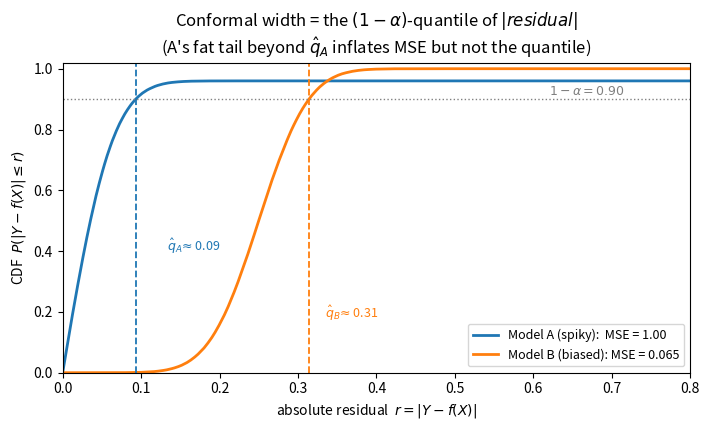

Write Python code to recreate this figure. (Note: this script raises an exception after producing the figure.)
"""
Simulation for "Accuracy is not efficiency: MSE and split-conformal interval
width can diverge arbitrarily."

We compare two *fixed* predictors of the same response under split conformal
prediction with the absolute-residual score. The point is purely about the
residual distributions each predictor induces:

  Model A ("occasionally catastrophic"): exact on most of the input space, but
    grossly wrong on a small region of probability delta < alpha.
  Model B ("uniformly biased"): a constant offset everywhere.

A has much larger MSE but a much *smaller* (1-alpha)-quantile of |residual|,
hence narrower conformal intervals -- while both remain marginally valid.

Outputs: prints a results table and saves two figures to figs/.
"""
import numpy as np
import matplotlib
matplotlib.use("Agg")
import matplotlib.pyplot as plt
from scipy import stats

rng = np.random.default_rng(20260601)

# ---- configuration -------------------------------------------------------
ALPHA   = 0.10          # target miscoverage; nominal coverage 1-alpha = 0.90
SIGMA   = 0.05          # noise sd of the true model  Y = X + eps
DELTA   = 0.04          # measure of the "bad" region for Model A  (< ALPHA)
BAD_LO, BAD_HI = 0.48, 0.48 + DELTA   # bad region for Model A
BAD_ERR = 5.0           # gross error Model A makes on the bad region
OFFSET  = 0.25          # constant bias of Model B
N_CAL   = 500           # calibration set size
N_TEST  = 4000          # test set size
N_REP   = 300           # repetitions (fresh draws) for error bars

# ---- data-generating process & predictors --------------------------------
def draw(n):
    x = rng.uniform(0.0, 1.0, size=n)
    y = x + rng.normal(0.0, SIGMA, size=n)
    return x, y

def f_A(x):
    pred = x.copy()
    bad = (x >= BAD_LO) & (x < BAD_HI)
    pred[bad] = x[bad] + BAD_ERR
    return pred

def f_B(x):
    return x + OFFSET

def split_conformal_qhat(res_cal, alpha):
    """Finite-sample split-conformal quantile: the ceil((1-a)(n+1))-th
    smallest absolute residual (clipped to n => +inf if it exceeds n)."""
    n = len(res_cal)
    k = int(np.ceil((1 - alpha) * (n + 1)))
    if k > n:
        return np.inf
    return np.sort(res_cal)[k - 1]

# ---- one big sample to pin down population-level MSE ----------------------
xb, yb = draw(400_000)
resA_big = np.abs(yb - f_A(xb))
resB_big = np.abs(yb - f_B(xb))
MSE_A = np.mean(resA_big**2)
MSE_B = np.mean(resB_big**2)
qA_pop = np.quantile(resA_big, 1 - ALPHA)
qB_pop = np.quantile(resB_big, 1 - ALPHA)

# ---- repeated split-conformal: coverage & width with error bars -----------
covA, covB, widA, widB = [], [], [], []
covA_bad = []   # conditional coverage of Model A on the bad region
for _ in range(N_REP):
    xc, yc = draw(N_CAL)
    xt, yt = draw(N_TEST)

    qA = split_conformal_qhat(np.abs(yc - f_A(xc)), ALPHA)
    qB = split_conformal_qhat(np.abs(yc - f_B(xc)), ALPHA)

    coveredA = np.abs(yt - f_A(xt)) <= qA
    coveredB = np.abs(yt - f_B(xt)) <= qB
    covA.append(coveredA.mean()); covB.append(coveredB.mean())
    widA.append(2 * qA);          widB.append(2 * qB)

    bad_t = (xt >= BAD_LO) & (xt < BAD_HI)
    if bad_t.sum() > 0:
        covA_bad.append(coveredA[bad_t].mean())

covA, covB = np.array(covA), np.array(covB)
widA, widB = np.array(widA), np.array(widB)
covA_bad = np.array(covA_bad)

def ms(a):  # mean and std
    return a.mean(), a.std()

print("=" * 64)
print(f"alpha = {ALPHA},  nominal coverage 1-alpha = {1-ALPHA}")
print(f"delta (bad-region mass for A) = {DELTA}  (< alpha = {ALPHA})")
print("=" * 64)
print(f"{'':22s}{'Model A (spiky)':>20s}{'Model B (biased)':>20s}")
print(f"{'MSE':22s}{MSE_A:>20.4f}{MSE_B:>20.4f}")
print(f"{'pop 0.9-quantile |r|':22s}{qA_pop:>20.4f}{qB_pop:>20.4f}")
print(f"{'mean coverage':22s}{covA.mean():>20.4f}{covB.mean():>20.4f}")
print(f"{'  (sd over reps)':22s}{covA.std():>20.4f}{covB.std():>20.4f}")
print(f"{'mean interval width':22s}{widA.mean():>20.4f}{widB.mean():>20.4f}")
print(f"{'  (sd over reps)':22s}{widA.std():>20.4f}{widB.std():>20.4f}")
print("-" * 64)
print(f"MSE ratio  A/B            = {MSE_A/MSE_B:8.2f}   (A is worse)")
print(f"width ratio A/B           = {widA.mean()/widB.mean():8.2f}   (A is narrower)")
print(f"Model A conditional coverage on bad region = {covA_bad.mean():.4f} "
      f"(sd {covA_bad.std():.4f})")
print("=" * 64)

# ---- Figure 1: |residual| CDFs with the (1-alpha)-quantile marked ---------
fig, ax = plt.subplots(figsize=(7.2, 4.4))
grid = np.linspace(0, 1.0, 1200)
cdfA = np.searchsorted(np.sort(resA_big), grid, side="right") / len(resA_big)
cdfB = np.searchsorted(np.sort(resB_big), grid, side="right") / len(resB_big)
ax.plot(grid, cdfA, lw=2, label="Model A (spiky):  MSE = %.2f" % MSE_A, color="C0")
ax.plot(grid, cdfB, lw=2, label="Model B (biased): MSE = %.3f" % MSE_B, color="C1")
ax.axhline(1 - ALPHA, ls=":", color="grey", lw=1)
ax.text(0.62, 1 - ALPHA + 0.012, r"$1-\alpha = 0.90$", color="grey", fontsize=9)
ax.axvline(qA_pop, ls="--", color="C0", lw=1.3)
ax.axvline(qB_pop, ls="--", color="C1", lw=1.3)
ax.annotate(r"$\hat q_A\!\approx$%.2f" % qA_pop, (qA_pop, 0.45),
            xytext=(qA_pop + 0.04, 0.40), color="C0", fontsize=9)
ax.annotate(r"$\hat q_B\!\approx$%.2f" % qB_pop, (qB_pop, 0.30),
            xytext=(qB_pop + 0.02, 0.18), color="C1", fontsize=9)
ax.set_xlabel(r"absolute residual  $r = |Y - f(X)|$")
ax.set_ylabel(r"CDF  $P(|Y-f(X)| \leq r)$")
ax.set_title("Conformal width = the $(1-\\alpha)$-quantile of $|residual|$\n"
             "(A's fat tail beyond $\\hat q_A$ inflates MSE but not the quantile)")
ax.set_xlim(0, 0.8); ax.set_ylim(0, 1.02)
ax.legend(loc="lower right", fontsize=9)
fig.tight_layout()
fig.savefig("figs/residual_cdfs.png", dpi=150)
plt.close(fig)

# ---- Figure 2: data with the two conformal bands --------------------------
xt, yt = draw(1500)
qA = split_conformal_qhat(np.abs(draw(N_CAL)[1] - f_A(draw(N_CAL)[0])), ALPHA)
# recompute on one matched calibration draw for the picture
xc, yc = draw(N_CAL)
qA = split_conformal_qhat(np.abs(yc - f_A(xc)), ALPHA)
qB = split_conformal_qhat(np.abs(yc - f_B(xc)), ALPHA)

order = np.argsort(xt)
xs = xt[order]
fig, ax = plt.subplots(figsize=(7.2, 4.4))
ax.scatter(xt, yt, s=6, color="lightgray", label="test data", zorder=1)
ax.fill_between(xs, f_B(xs) - qB, f_B(xs) + qB, color="C1", alpha=0.20,
                label="Model B band (width %.2f)" % (2 * qB), zorder=2)
ax.fill_between(xs, f_A(xs) - qA, f_A(xs) + qA, color="C0", alpha=0.35,
                label="Model A band (width %.2f)" % (2 * qA), zorder=3)
ax.axvspan(BAD_LO, BAD_HI, color="red", alpha=0.10)
ax.text((BAD_LO + BAD_HI) / 2, -0.55, "A's\nbad region", ha="center",
        color="firebrick", fontsize=8)
ax.set_xlabel("X"); ax.set_ylabel("Y")
ax.set_ylim(-0.7, 1.7)
ax.set_title("Both bands are ~90% valid marginally; A is far narrower,\n"
             "but A misses catastrophically on its bad region")
ax.legend(loc="upper left", fontsize=8)
fig.tight_layout()
fig.savefig("figs/bands.png", dpi=150)
plt.close(fig)

print("figures written to figs/residual_cdfs.png, figs/bands.png")
